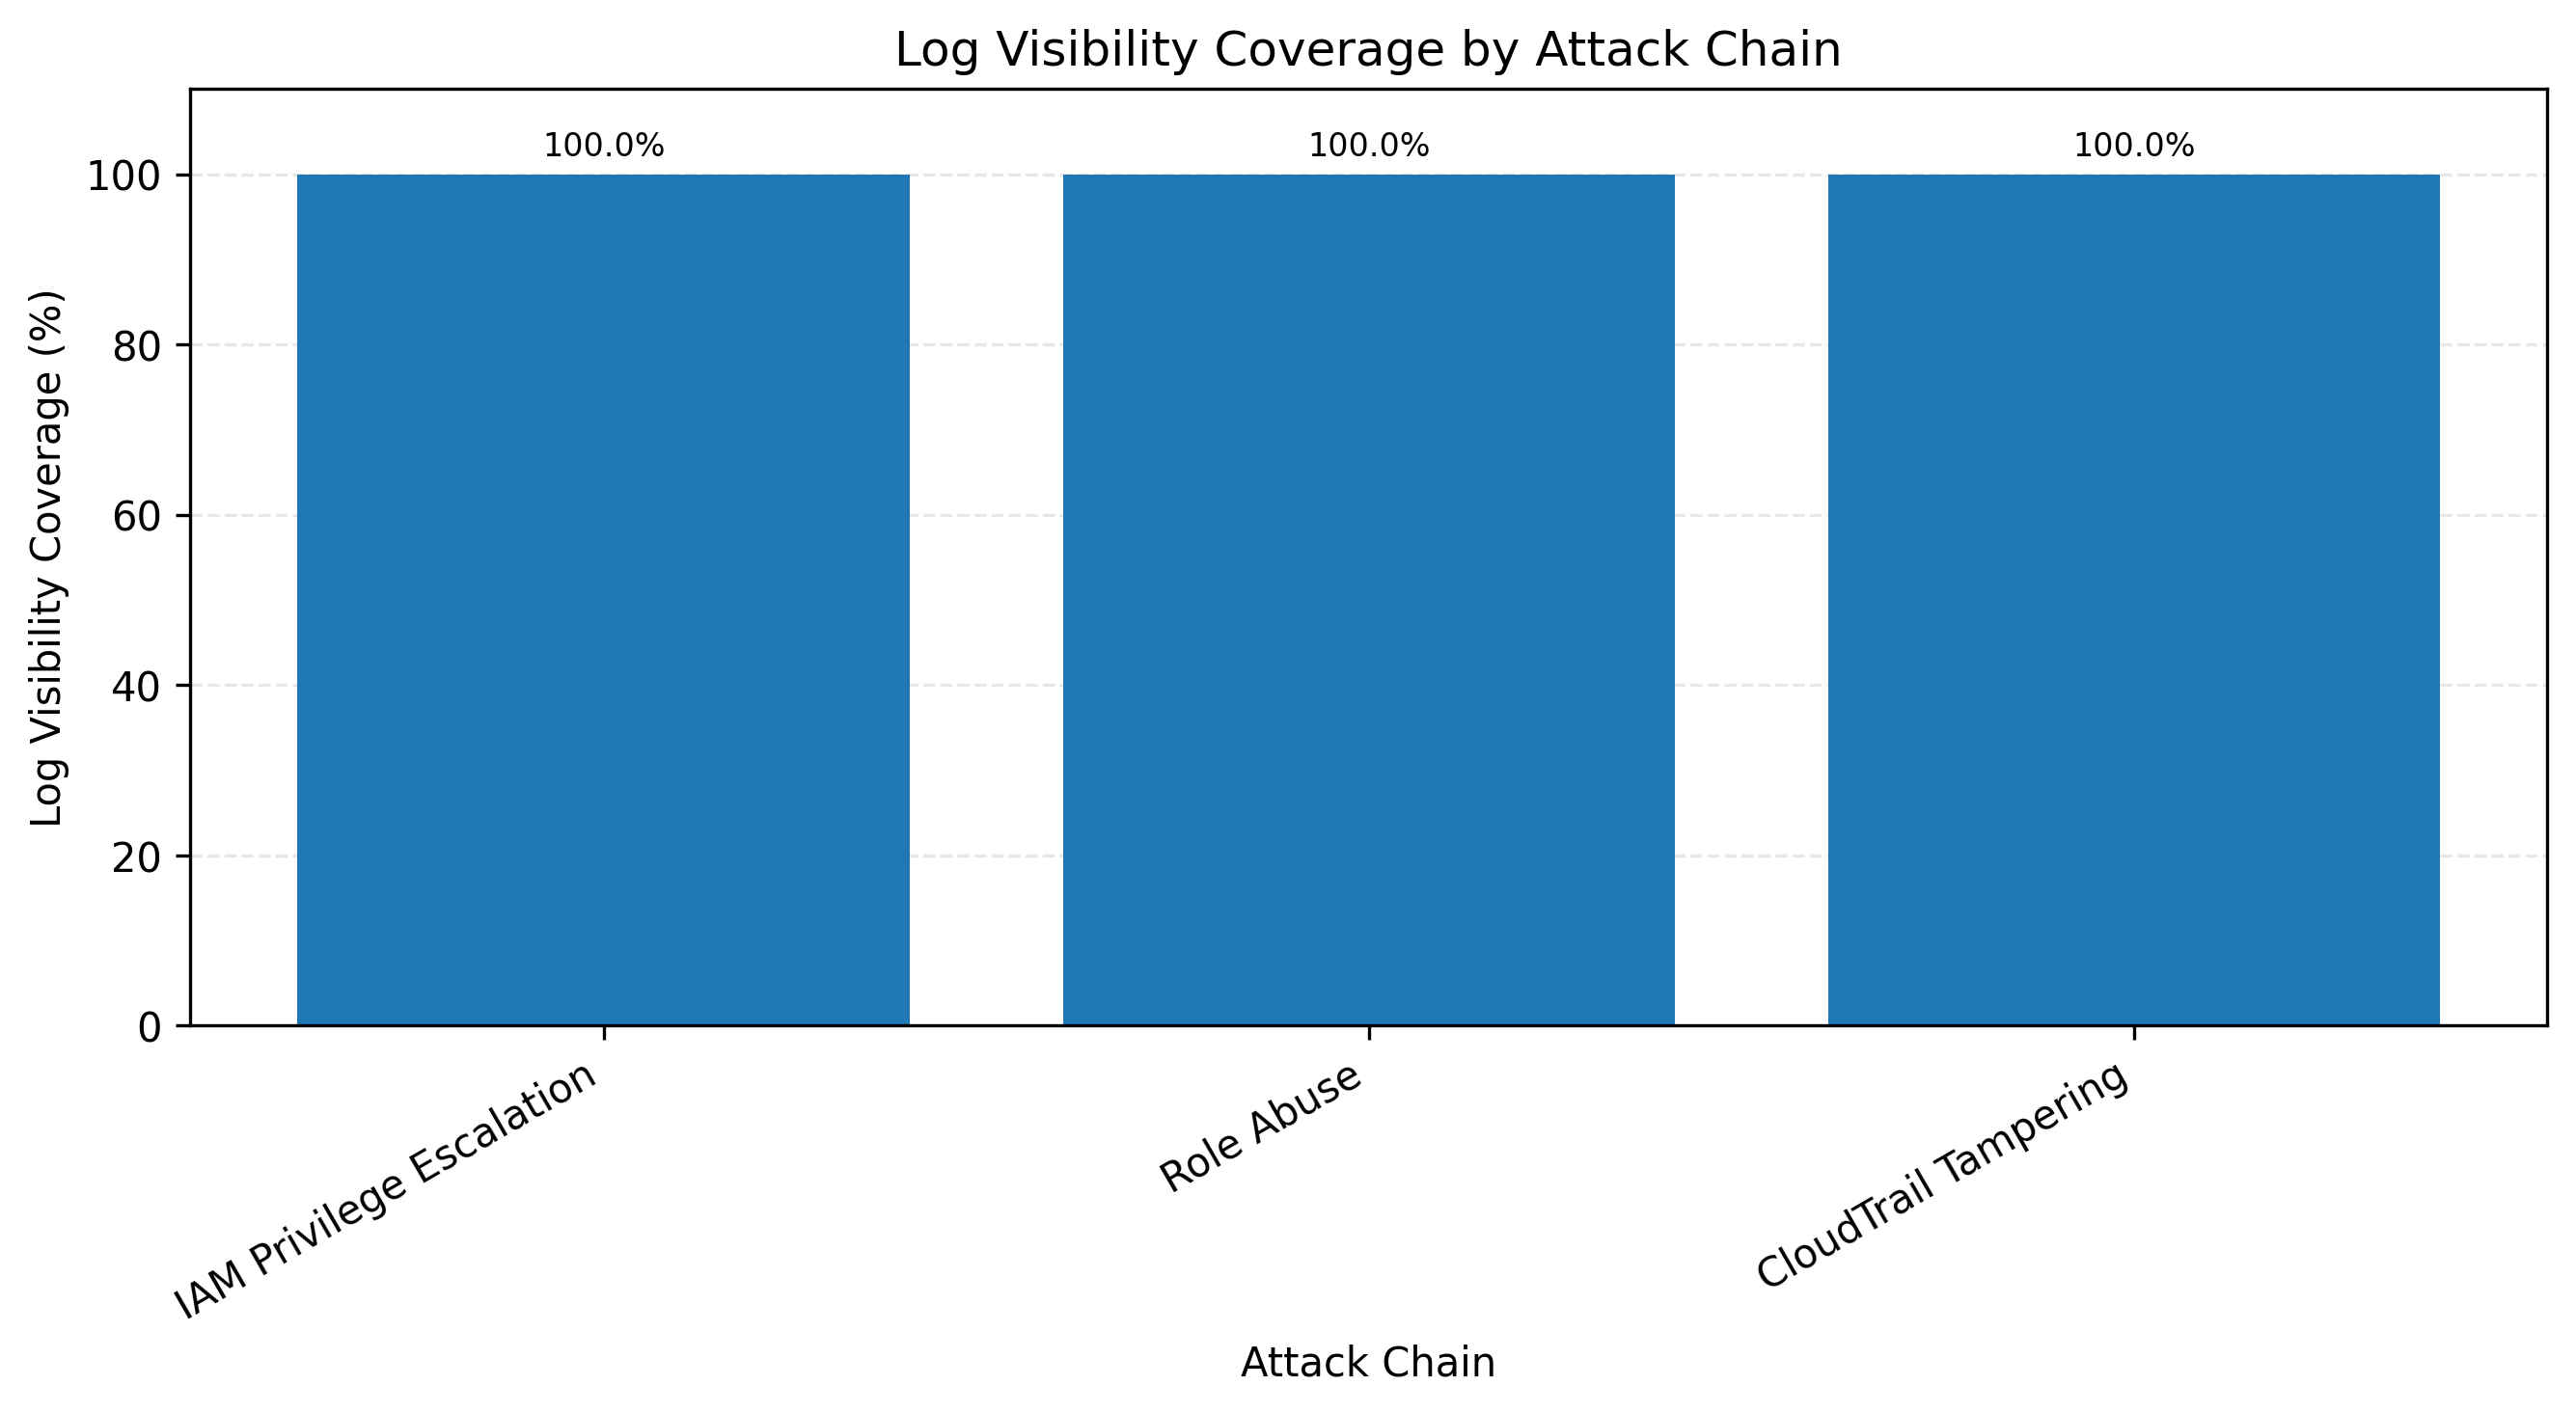

Values plotted in this chart, from the file beside it:
Attack Chain, Required Events, Captured Events, Coverage (%)
IAM Privilege Escalation, 3, 3, 100.0
Role Abuse, 2, 2, 100.0
CloudTrail Tampering, 2, 2, 100.0
